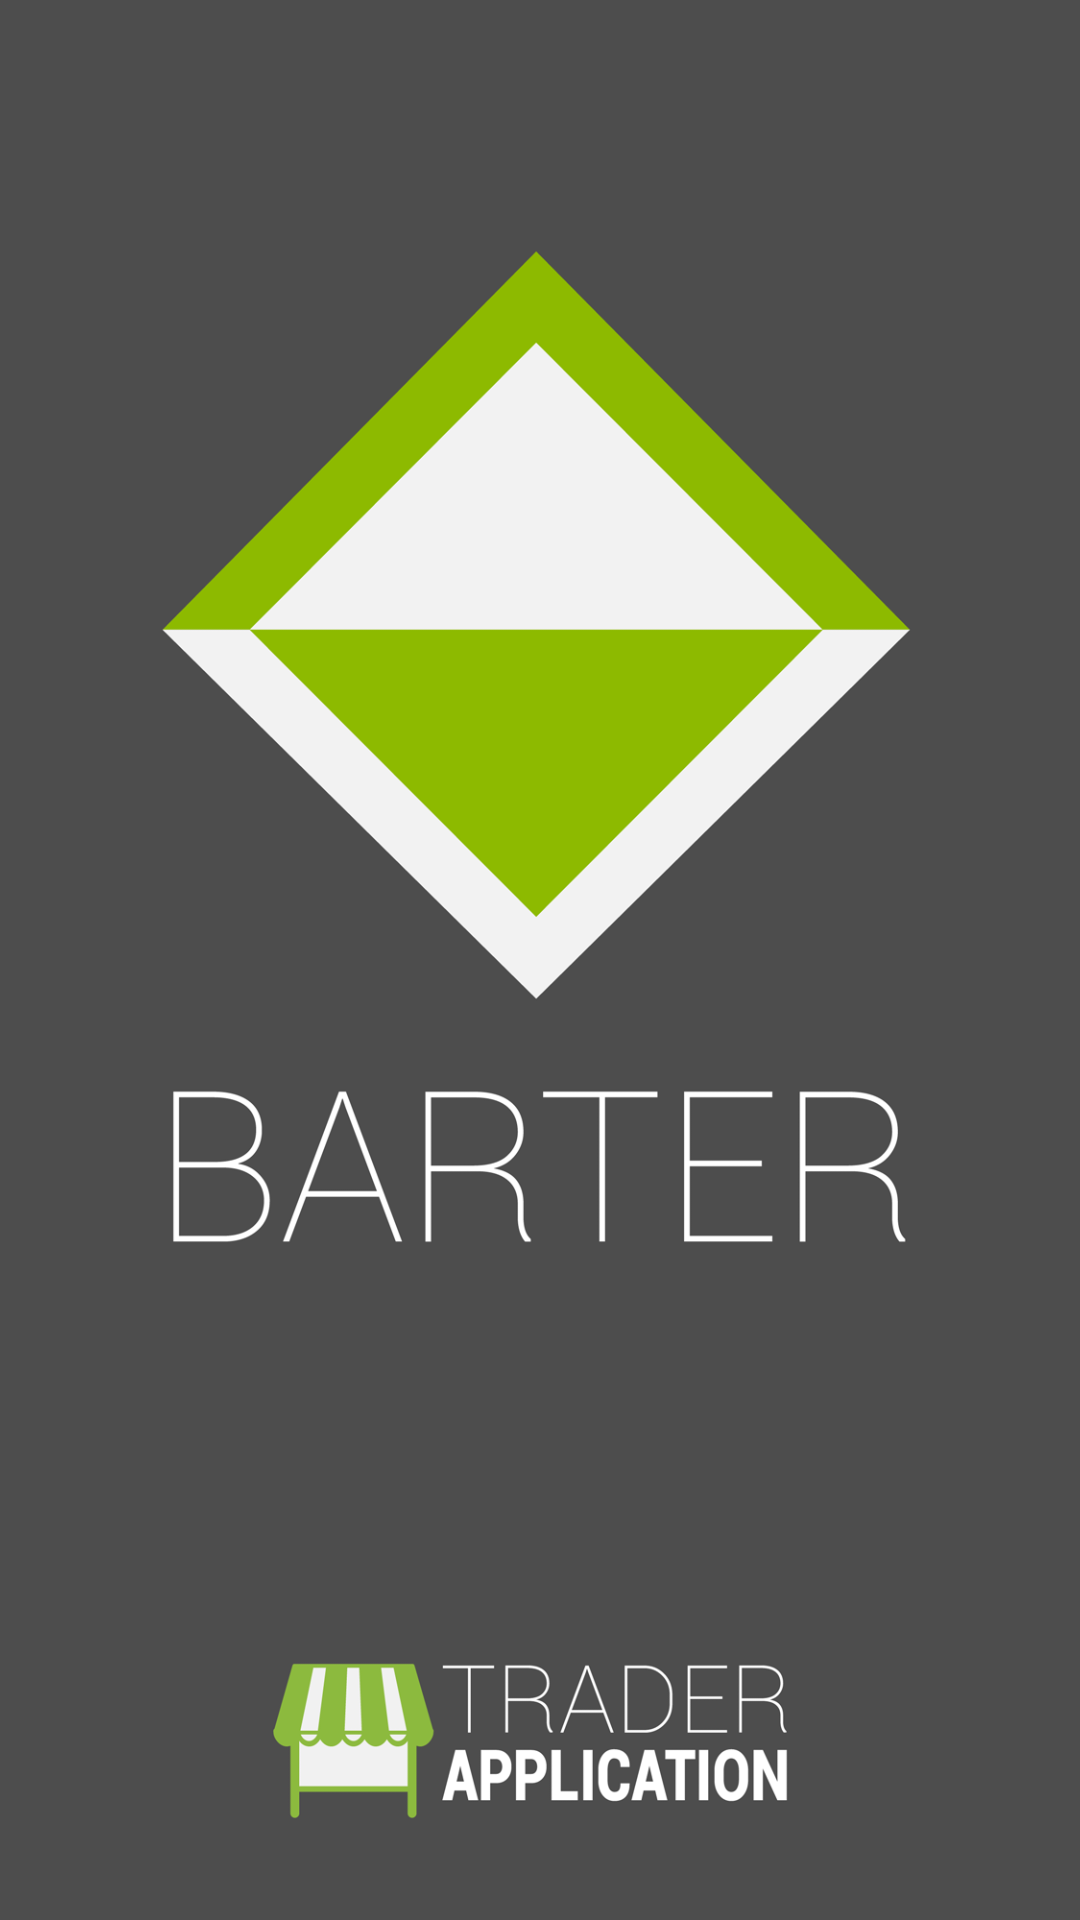

Layout XML and referenced resources for this Android screen:
<!-- AndroidManifest.xml: application theme BARTERAppTheme -->
<!-- res/layout/activity_splashsreen.xml -->
<RelativeLayout xmlns:android="http://schemas.android.com/apk/res/android"
    xmlns:tools="http://schemas.android.com/tools"
    android:layout_width="fill_parent"
    android:layout_height="fill_parent"
    tools:context=".SplashscreenActivity">

    <ImageView
        android:layout_width="wrap_content"
        android:layout_height="wrap_content"
        android:id="@+id/imageView"
        android:layout_alignParentTop="true"
        android:layout_alignParentLeft="true"
        android:layout_alignParentStart="true"
        android:layout_alignParentBottom="true"
        android:layout_alignParentRight="true"
        android:layout_alignParentEnd="true"
        android:src="@drawable/splashscreen"
        android:scaleType = "centerCrop"/>
</RelativeLayout>
<!-- resources referenced by this layout -->
<resources>
  <!-- drawable splashscreen: png bitmap (drawable-xhdpi, 72945 bytes) -->
  <style name="BARTERAppTheme" parent="android:Theme.Holo">
  
      <item name="android:editTextBackground">@drawable/edit_text_holo_dark</item>
  
      <item name="android:autoCompleteTextViewStyle">@style/AutoCompleteTextViewAppTheme</item>
  
      <item name="android:listChoiceIndicatorMultiple">@drawable/btn_check_holo_dark</item>
  
      <item name="android:listChoiceIndicatorSingle">@drawable/btn_radio_holo_dark</item>
  
      <item name="android:buttonStyle">@style/ButtonAppTheme</item>
  
      <item name="android:imageButtonStyle">@style/ImageButtonAppTheme</item>
  
      <item name="android:dropDownSpinnerStyle">@style/SpinnerAppTheme</item>
  
      <item name="android:ratingBarStyle">@style/RatingBarAppTheme</item>
  
      <item name="android:ratingBarStyleIndicator">@style/RatingBarBigAppTheme</item>
  
      <item name="android:ratingBarStyleSmall">@style/RatingBarSmallAppTheme</item>
  
      <item name="android:buttonStyleToggle">@style/ToggleAppTheme</item>
  
      <item name="android:listChoiceBackgroundIndicator">@drawable/list_selector_holo_dark</item>
  
      <item name="android:activatedBackgroundIndicator">@drawable/activated_background_holo_dark</item>
  
      <item name="android:fastScrollThumbDrawable">@drawable/fastscroll_thumb_holo</item>
  
        <item name="android:actionBarStyle">@style/MyActionBar</item>
    </style>
  <style name="AutoCompleteTextViewAppTheme" parent="android:Widget.Holo.AutoCompleteTextView">
        <item name="android:dropDownSelector">@drawable/list_selector_holo_dark</item>
  	    <item name="android:background">@drawable/edit_text_holo_dark</item>
    </style>
  <style name="ButtonAppTheme" parent="android:Widget.Holo.Button">
  	  <item name="android:background">@drawable/btn_default_holo_dark</item>
    </style>
  <style name="ImageButtonAppTheme" parent="android:Widget.Holo.ImageButton">
  	  <item name="android:background">@drawable/btn_default_holo_dark</item>
    </style>
  <style name="SpinnerAppTheme" parent="android:Widget.Holo.Spinner">
        <item name="android:background">@drawable/spinner_background_holo_dark</item>
        <item name="android:dropDownSelector">@drawable/list_selector_holo_dark</item>
    </style>
  <style name="RatingBarAppTheme" parent="android:Widget.Holo.RatingBar">
        <item name="android:progressDrawable">@drawable/ratingbar_full_holo_dark</item>
        <item name="android:indeterminateDrawable">@drawable/ratingbar_full_holo_dark</item>
    </style>
  <style name="RatingBarBigAppTheme" parent="android:Widget.Holo.RatingBar.Indicator">
        <item name="android:progressDrawable">@drawable/ratingbar_holo_dark</item>
        <item name="android:indeterminateDrawable">@drawable/ratingbar_holo_dark</item>
    </style>
  <style name="RatingBarSmallAppTheme" parent="android:Widget.Holo.RatingBar.Small">
        <item name="android:progressDrawable">@drawable/ratingbar_small_holo_dark</item>
        <item name="android:indeterminateDrawable">@drawable/ratingbar_small_holo_dark</item>
    </style>
  <style name="ToggleAppTheme" parent="android:Widget.Holo.Button.Toggle">
        <item name="android:background">@drawable/btn_toggle_holo_dark</item>
    </style>
  <style name="MyActionBar" parent="@android:style/Widget.Holo.ActionBar">
  	    <item name="android:background">@color/charcole_gray</item>
  	    <item name="android:titleTextStyle">@style/MyActionBar.TitleTextStyle</item>
  	</style>
  <color name="charcole_gray">#494949</color>
  <style name="MyActionBar.TitleTextStyle" parent="android:style/TextAppearance.Holo.Widget.ActionBar.Title">
  	    <item name="android:textColor">#FFFFFF</item>
  	    <item name="android:textStyle">bold</item>
  	    <item name="android:textSize">20dip</item>
  	</style>
</resources>
